Dataset: dataset (GitHub, pranavi-13/journal). Classes: blast disease, healthy, smut disease.

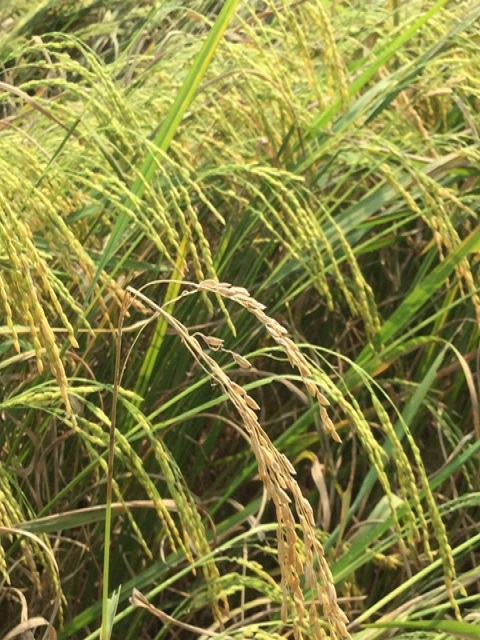
Label: blast disease

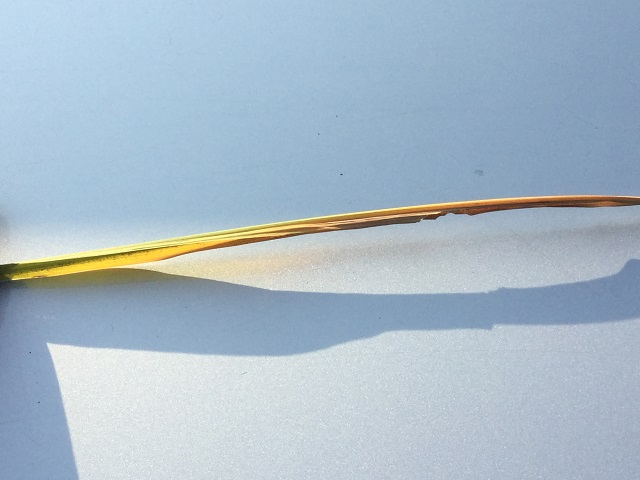
Label: healthy

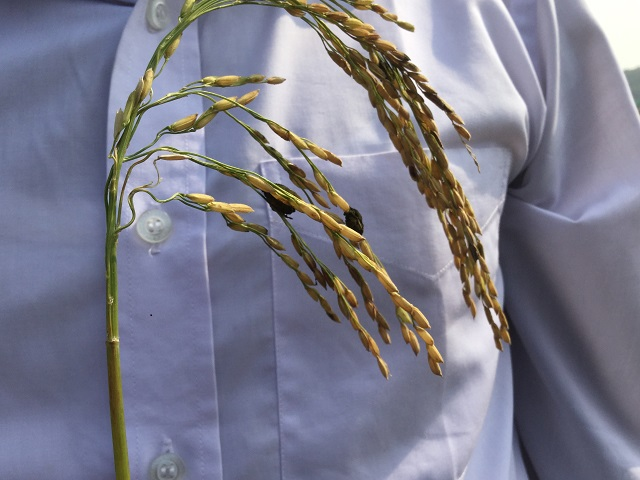
Label: smut disease

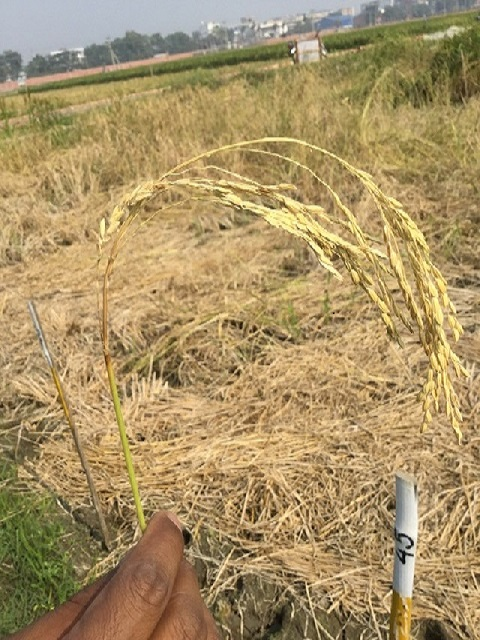
Label: blast disease

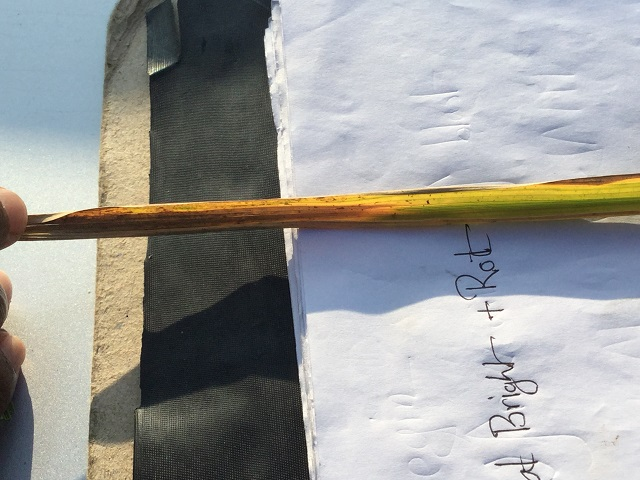
Label: healthy

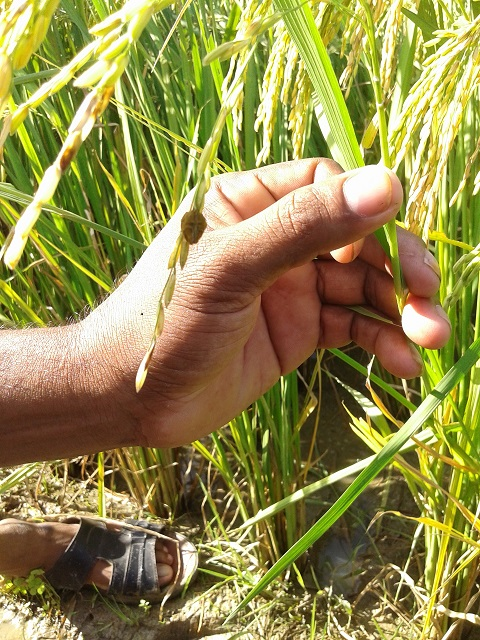
Label: smut disease
